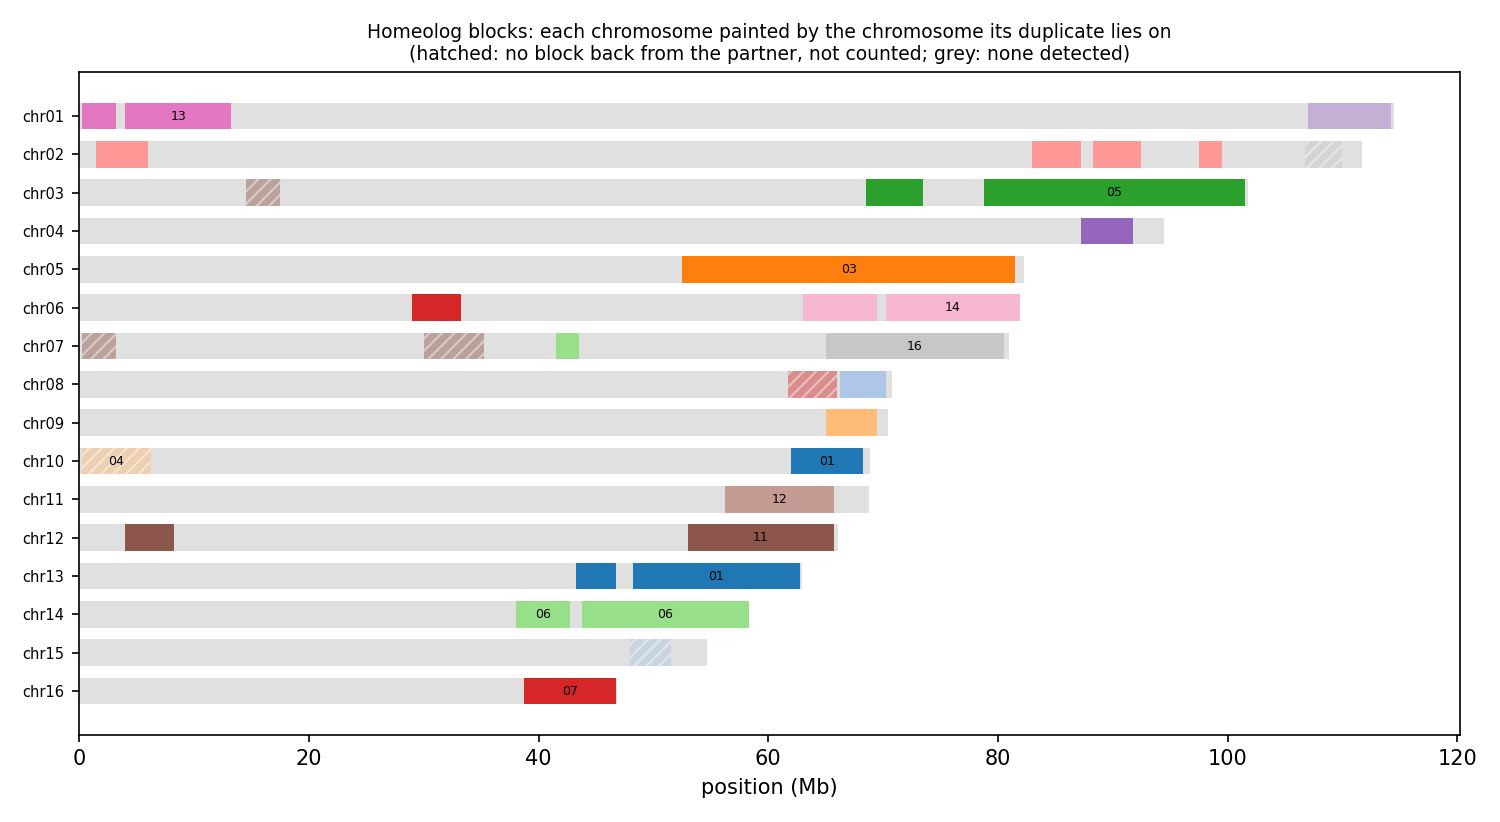

The file beside this chart, header and first rows:
anchor	chrom	win_start	win_end	best	best_dist	second	second_dist	median_dist	z	homeolog_like
HAP1_chr01	chr01	1	250000	chr11	0.06317	chr13	0.06674	0.07777	1.88	no
HAP1_chr01	chr01	250001	500000	chr13	0.07252	chr03	0.08491	0.09530	3.95	yes
HAP1_chr01	chr01	500001	750000	chr13	0.07076	chr11	0.08481	0.1061	2.07	no
HAP1_chr01	chr01	750001	1000000	chr13	0.06222	chr02	0.09256	0.1111	8.66	yes
HAP1_chr01	chr01	1000001	1250000	chr13	0.07581	chr03	0.09365	0.1232	5.90	yes
HAP1_chr01	chr01	1250001	1500000	chr13	0.07065	chr11	0.109	0.127	3.80	yes
HAP1_chr01	chr01	1500001	1750000	chr13	0.07179	chr04	0.07810	0.09998	2.66	no
HAP1_chr01	chr01	1750001	2000000	chr13	0.06821	chr11	0.08765	0.1114	4.65	yes
HAP1_chr01	chr01	2000001	2250000	chr13	0.06719	chr03	0.08531	0.1101	4.62	yes
HAP1_chr01	chr01	2250001	2500000	chr13	0.06920	chr11	0.09905	0.1163	5.15	yes
HAP1_chr01	chr01	2500001	2750000	chr13	0.06872	chr07	0.09416	0.1101	4.05	yes
HAP1_chr01	chr01	2750001	3000000	chr13	0.07589	chr11	0.1019	0.1189	3.54	yes
HAP1_chr01	chr01	3000001	3250000	chr13	0.07630	chr03	0.09184	0.1149	6.79	yes
HAP1_chr01	chr01	3250001	3500000	chr13	0.08576	chr02	0.09466	0.1133	2.30	no
HAP1_chr01	chr01	3500001	3750000	chr13	0.08665	chr11	0.08949	0.1116	1.64	no
HAP1_chr01	chr01	3750001	4000000	chr13	0.08365	chr03	0.08528	0.1143	2.05	no
HAP1_chr01	chr01	4000001	4250000	chr13	0.07970	chr11	0.09193	0.1099	3.12	yes
HAP1_chr01	chr01	4250001	4500000	chr03	0.06591	chr02	0.06639	0.09365	1.76	no
HAP1_chr01	chr01	4500001	4750000	chr13	0.07290	chr11	0.1063	0.1121	5.87	yes
HAP1_chr01	chr01	4750001	5000000	chr13	0.08572	chr03	0.09508	0.1185	3.63	yes
HAP1_chr01	chr01	5000001	5250000	chr02	0.05969	chr03	0.06316	0.09930	2.27	no
HAP1_chr01	chr01	5250001	5500000	chr13	0.07225	chr03	0.07757	0.105	2.56	no
HAP1_chr01	chr01	5500001	5750000	chr13	0.05237	chr07	0.07758	0.09845	4.04	yes
HAP1_chr01	chr01	5750001	6000000	chr13	0.07468	chr11	0.09652	0.1098	5.79	yes
HAP1_chr01	chr01	6000001	6250000	chr13	0.06764	chr11	0.09399	0.1102	4.49	yes
HAP1_chr01	chr01	6250001	6500000	chr13	0.07207	chr11	0.08368	0.09654	2.93	no
HAP1_chr01	chr01	6500001	6750000	chr13	0.07587	chr07	0.08506	0.1064	2.01	no
HAP1_chr01	chr01	6750001	7000000	chr13	0.08111	chr04	0.09659	0.1262	5.33	yes
HAP1_chr01	chr01	7000001	7250000	chr13	0.07668	chr04	0.09931	0.118	6.24	yes
HAP1_chr01	chr01	7250001	7500000	chr13	0.07923	chr03	0.07652	0.1039	2.77	no
HAP1_chr01	chr01	7500001	7750000	chr13	0.06544	chr02	0.07571	0.09868	4.63	yes
HAP1_chr01	chr01	7750001	8000000	chr13	0.07072	chr02	0.07005	0.09306	3.17	yes
HAP1_chr01	chr01	8000001	8250000	chr13	0.07669	chr02	0.07496	0.1021	2.33	no
HAP1_chr01	chr01	8250001	8500000	chr13	0.07566	chr02	0.07906	0.1059	1.85	no
HAP1_chr01	chr01	8500001	8750000	chr13	0.07678	chr02	0.09785	0.1062	5.32	yes
HAP1_chr01	chr01	8750001	9000000	chr06	0.06443	chr03	0.06237	0.08439	3.46	yes
HAP1_chr01	chr01	9000001	9250000	chr13	0.07456	chr03	0.08080	0.1041	1.96	no
HAP1_chr01	chr01	9250001	9500000	chr13	0.06781	chr07	0.1149	0.1354	5.60	yes
HAP1_chr01	chr01	9500001	9750000	chr13	0.06651	chr03	0.07492	0.09678	2.37	no
HAP1_chr01	chr01	9750001	10000000	chr13	0.07040	chr11	0.09428	0.1144	8.03	yes
HAP1_chr01	chr01	10000001	10250000	chr13	0.07103	chr11	0.09885	0.116	3.61	yes
HAP1_chr01	chr01	10250001	10500000	chr13	0.07456	chr02	0.08779	0.1138	2.59	no
HAP1_chr01	chr01	10500001	10750000	chr13	0.06331	chr06	0.09483	0.1154	3.51	yes
HAP1_chr01	chr01	10750001	11000000	chr13	0.07170	chr07	0.08682	0.1098	2.90	no
HAP1_chr01	chr01	11000001	11250000	chr13	0.06537	chr02	0.08212	0.108	3.91	yes
HAP1_chr01	chr01	11250001	11500000	chr13	0.07809	chr11	0.08914	0.1087	2.63	no
HAP1_chr01	chr01	11500001	11750000	chr13	0.07949	chr07	0.08194	0.103	2.64	no
HAP1_chr01	chr01	11750001	12000000	chr13	0.07091	chr11	0.08437	0.1024	3.01	yes
HAP1_chr01	chr01	12000001	12250000	chr13	0.06888	chr11	0.08636	0.1083	2.91	no
HAP1_chr01	chr01	12250001	12500000	chr13	0.06997	chr02	0.07631	0.1009	2.65	no
HAP1_chr01	chr01	12500001	12750000	chr13	0.07129	chr02	0.09875	0.1311	3.42	yes
HAP1_chr01	chr01	12750001	13000000	chr02	0.06446	chr03	0.06716	0.08336	1.10	no
HAP1_chr01	chr01	13000001	13250000	chr13	0.06474	chr04	0.07873	0.09235	3.11	yes
HAP1_chr01	chr01	13250001	13500000	chr11	0.05842	chr13	0.06069	0.08076	1.75	no
HAP1_chr01	chr01	13500001	13750000	chr13	0.08036	chr11	0.08706	0.09982	2.16	no
HAP1_chr01	chr01	13750001	14000000	chr13	0.07054	chr11	0.07273	0.08912	1.74	no
HAP1_chr01	chr01	14000001	14250000	chr13	0.06947	chr07	0.09495	0.1138	4.73	yes
HAP1_chr01	chr01	14250001	14500000	chr13	0.07071	chr11	0.08206	0.1036	2.71	no
HAP1_chr01	chr01	14500001	14750000	chr13	0.06384	chr11	0.07098	0.08305	1.94	no
HAP1_chr01	chr01	14750001	15000000	chr13	0.06175	chr02	0.05663	0.07660	1.52	no
... 4,887 more rows
